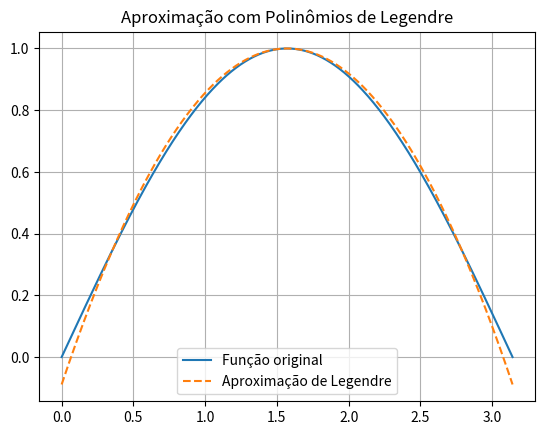

This chart was generated by the following Python code:
import numpy as np
from numpy.polynomial.legendre import legval, leggauss, Legendre
import math

def aproximar_com_legendre(f, grau, a=-1, b=1):

    # Transformar f para o intervalo [-1, 1], se necessário
    def f_padrao(x):
        x_real = 0.5 * (b - a) * x + 0.5 * (b + a)  # transformação afim
        return f(x_real)

    # Nós e pesos de quadratura de Gauss-Legendre
    xg, wg = leggauss(grau + 1)

    # Coeficientes da expansão de Legendre
    coeficientes = []
    for n in range(grau + 1):
        Pn = Legendre.basis(n)(xg)
        # Produto interno <f, Pn>
        integrando = f_padrao(xg) * Pn
        cn = (2 * n + 1) / 2 * np.sum(wg * integrando)
        coeficientes.append(cn)

    coeficientes = np.array(coeficientes)

    # Função de aproximação: soma c_n * Pn(x)
    def aproximacao(x):
        # Mapear x para [-1,1] se estiver em [a,b]
        x_ref = 2 * (np.array(x) - a) / (b - a) - 1
        return legval(x_ref, coeficientes)

    return aproximacao, coeficientes


if __name__ == '__main__':  
    import matplotlib.pyplot as plt

    f = lambda x: np.sin(x)
    grau = 2
    a = 0
    b = math.pi

    aprox, coefs = aproximar_com_legendre(f, grau, a, b)

    print(coefs)

    x = np.linspace(a, b, 500)
    plt.plot(x, f(x), label='Função original')
    plt.plot(x, aprox(x), label='Aproximação de Legendre', linestyle='--')
    plt.legend()
    plt.title("Aproximação com Polinômios de Legendre")
    plt.grid(True)
    plt.show()